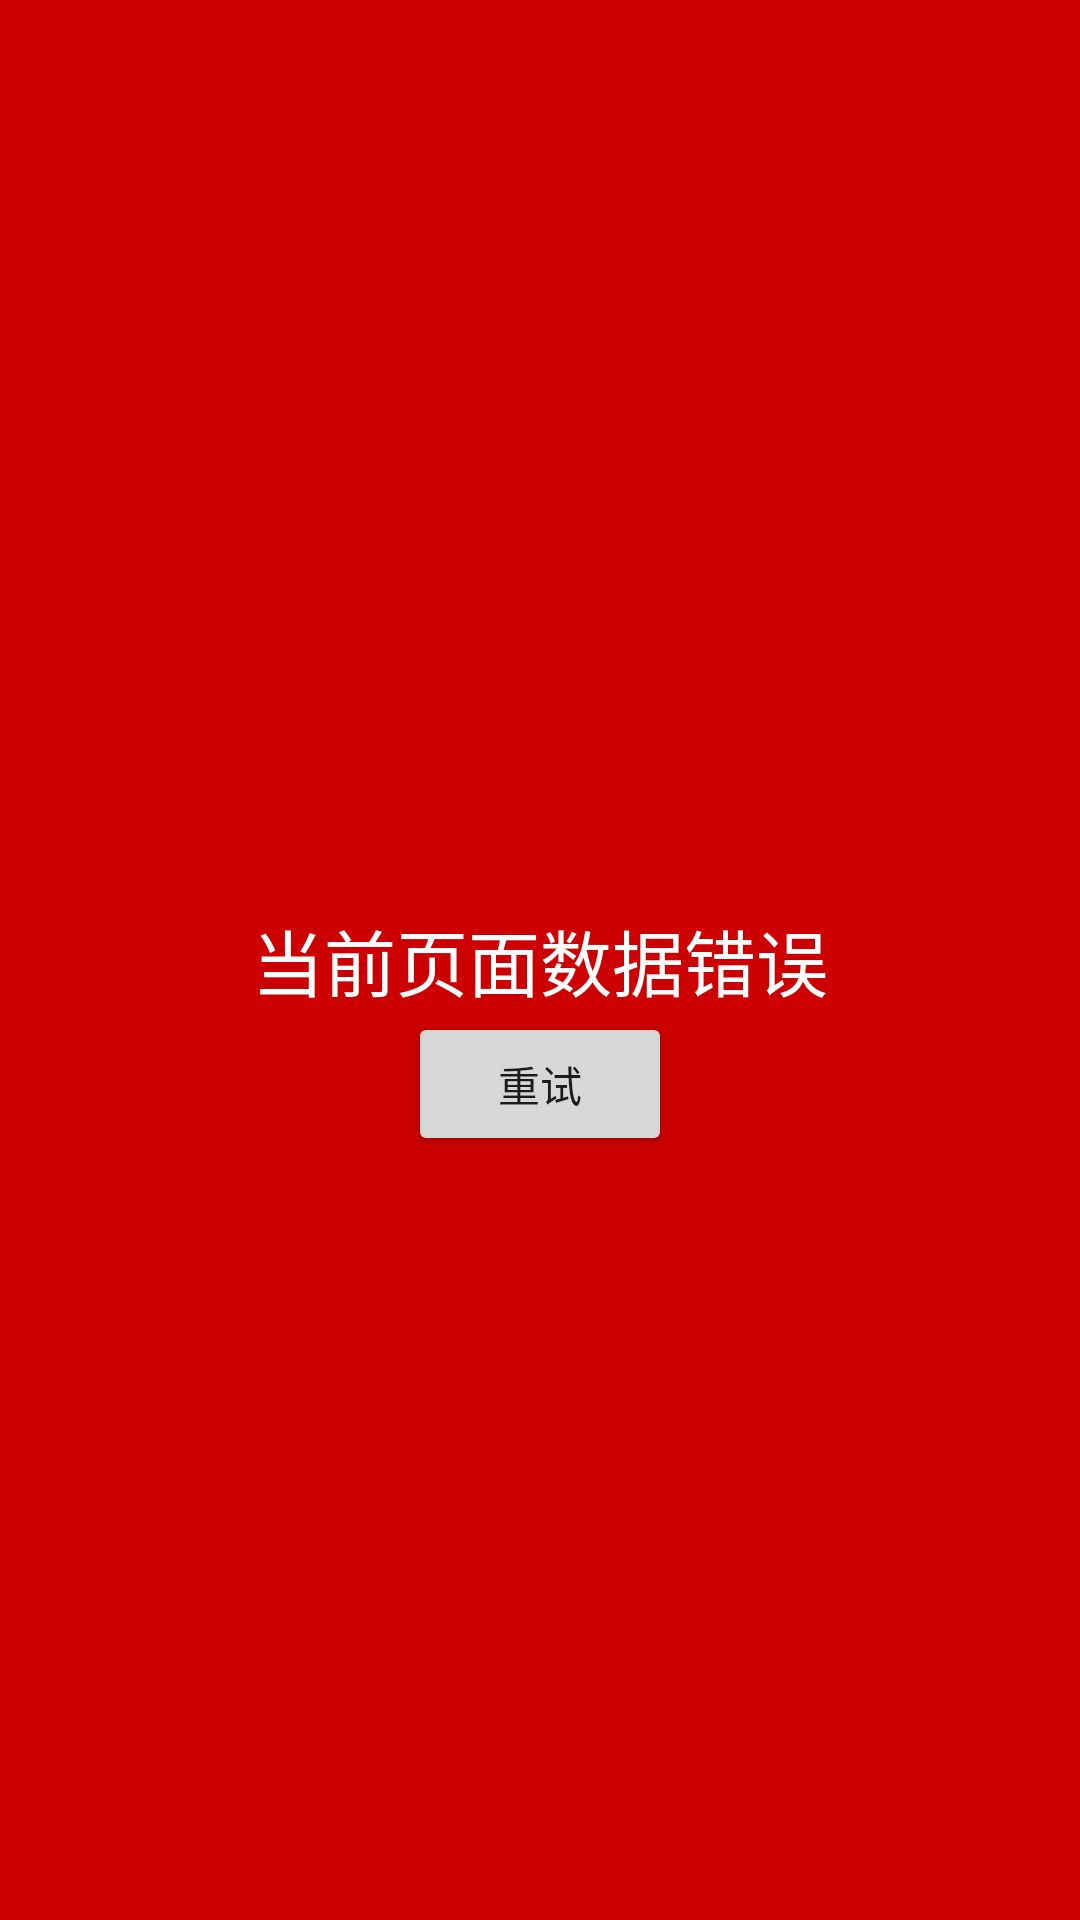

Layout XML and referenced resources for this Android screen:
<!-- AndroidManifest.xml: application theme NoActionbarTheme -->
<!-- res/layout/activity_error.xml -->
<?xml version="1.0" encoding="utf-8"?>
<RelativeLayout xmlns:android="http://schemas.android.com/apk/res/android"
    android:layout_width="match_parent"
    android:layout_height="match_parent"
    android:background="@android:color/holo_red_dark">

    <TextView
        android:id="@+id/textview_content"
        android:layout_width="wrap_content"
        android:layout_height="wrap_content"
        android:textSize="24sp"
        android:textColor="@android:color/white"
        android:text="当前页面数据错误"
        android:layout_centerInParent="true"/>

    <Button
        android:id="@+id/button_try"
        android:layout_width="wrap_content"
        android:layout_height="wrap_content"
        android:layout_below="@id/textview_content"
        android:layout_centerHorizontal="true"
        android:text="重试"/>
    
</RelativeLayout>
<!-- resources referenced by this layout -->
<resources>
  <style name="NoActionbarTheme" parent="Theme.AppCompat.Light.NoActionBar">
          <item name="colorPrimary">@color/colorPrimary</item>
          <item name="colorPrimaryDark">@color/colorPrimaryDark</item>
          <item name="colorAccent">@color/colorAccent</item>
          
          <item name="toolbarStyle">@style/ClubToolbar</item>
          <item name="android:windowNoTitle">true</item>
          <item name="windowActionBar">false</item>
  
      </style>
  <style name="ClubToolbar" parent="Widget.AppCompat.Toolbar">
          <item name="contentInsetStart">0dp</item>
      </style>
  <!-- not gathered from this repository: default colours our renderer supplied (Android Studio template values) -->
  <color name="colorPrimary">#FF6200EE</color>
  <color name="colorPrimaryDark">#FF3700B3</color>
  <color name="colorAccent">#FF03DAC5</color>
</resources>
